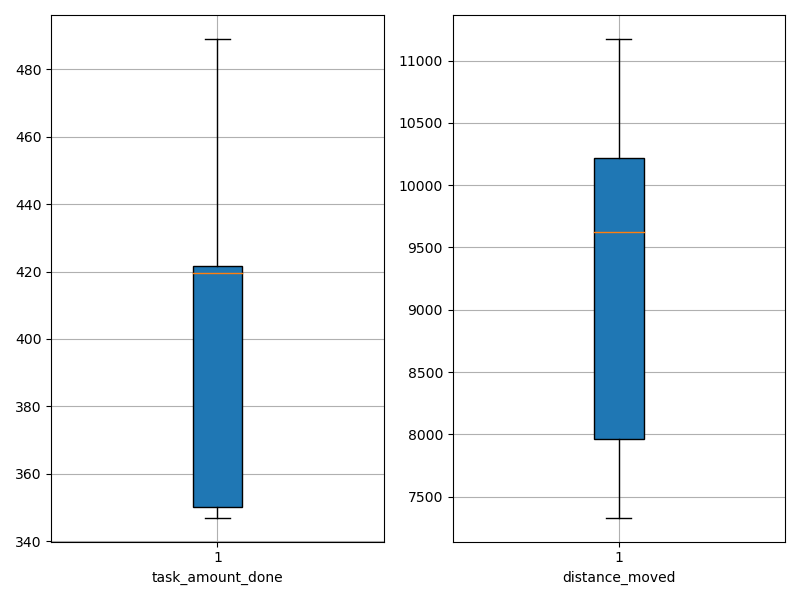

Data behind this chart, as committed beside it:
agent_id, task_amount_done, distance_moved
0, 350.0, 10349
1, 419.0, 10630
2, 420.0, 7867
3, 422.0, 11174
4, 422.0, 8257
5, 351.0, 9647
6, 421.0, 9834
7, 349.0, 7759
8, 347.0, 7331
9, 489.0, 9609
